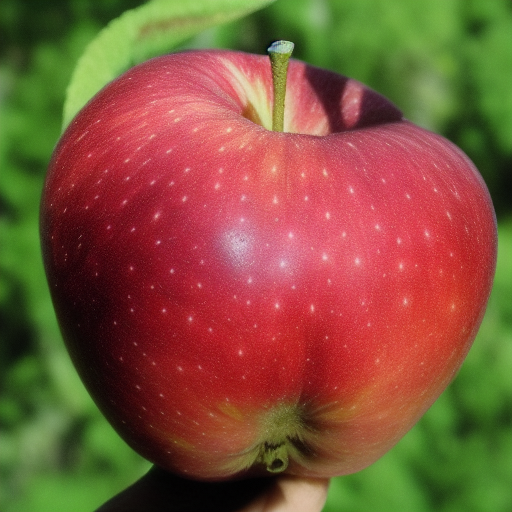
Generation parameters embedded in this image by AUTOMATIC1111 Stable Diffusion web UI or a fork of it (Forge, ...) (PNG 'parameters' text chunk):
apple deformed  <lora:noclassapple:1>
Steps: 20, Sampler: Euler a, CFG scale: 7, Seed: 3892551149, Size: 512x512, Model hash: 6ce0161689, Model: v1-5-pruned-emaonly, Lora hashes: "noclassapple: a35fbc8358d8", Version: v1.3.2